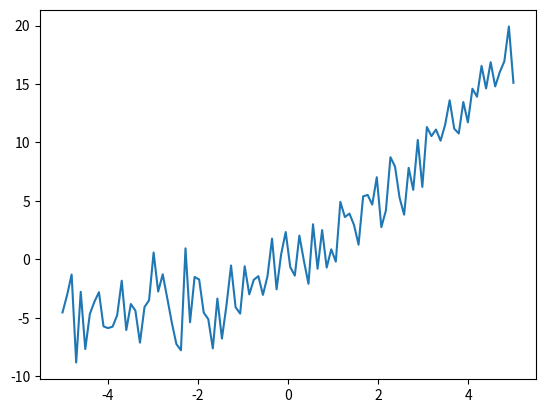

Python code for this plot:
import numpy as np
import matplotlib.pyplot as plt

#see what happens with this set if values:

x=np.linspace(-5,5,num=100)[:,None]
y = -0.5 + 2.2*x +0.3*x**2 + 2*np.random.randn(100,1)

#print("x:",x)
plt.plot(x,y) 
plt.show()
